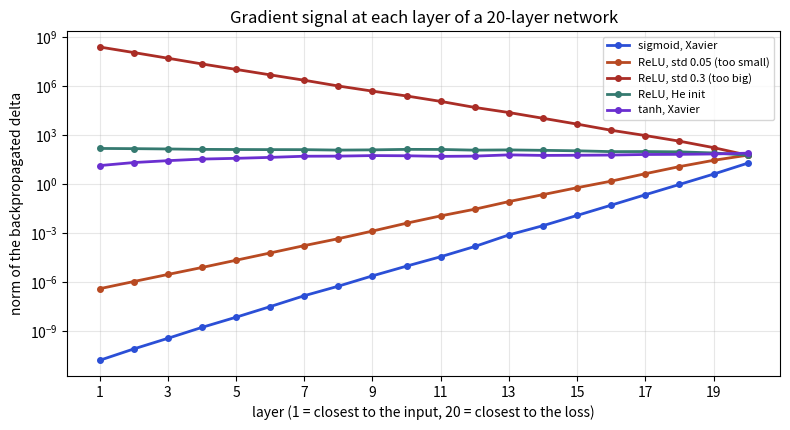

The matplotlib source for this figure:
import matplotlib
matplotlib.use("Agg")
import numpy as np
import matplotlib.pyplot as plt
BLUE, ORANGE, TEAL, RED, PURPLE = "#2b4fd6", "#b84a22", "#357a70", "#aa2d26", "#6a2fd0"

def delta_norms(act, std, L=20, n=100, N=64, seed=0):
    rng = np.random.default_rng(seed)
    Ws = [rng.normal(0, std, (n, n)) for _ in range(L)]
    a = rng.normal(size=(N, n)); As = [a]; Zs = []
    for W in Ws:
        z = a @ W.T; Zs.append(z)
        a = 1/(1+np.exp(-z)) if act == "sigmoid" else np.maximum(z, 0) if act == "relu" else np.tanh(z)
        As.append(a)
    d = np.ones((N, n)); out = []
    for i in reversed(range(L)):
        if act == "sigmoid": d = d * As[i+1] * (1 - As[i+1])
        elif act == "relu": d = d * (Zs[i] > 0)
        else: d = d * (1 - As[i+1]**2)
        out.append(np.linalg.norm(d)); d = d @ Ws[i]
    return out[::-1]

n = 100
cases = [("sigmoid, Xavier", "sigmoid", np.sqrt(1/n), BLUE), ("ReLU, std 0.05 (too small)", "relu", 0.05, ORANGE),
         ("ReLU, std 0.3 (too big)", "relu", 0.3, RED), ("ReLU, He init", "relu", np.sqrt(2/n), TEAL),
         ("tanh, Xavier", "tanh", np.sqrt(1/n), PURPLE)]
fig, ax = plt.subplots(figsize=(8, 4.4))
for name, act, std, col in cases:
    ax.plot(range(1, 21), delta_norms(act, std), marker="o", ms=4, lw=2, color=col, label=name)
ax.set_xticks(range(1, 21, 2)); ax.set_yscale("log"); ax.set_xlabel("layer (1 = closest to the input, 20 = closest to the loss)")
ax.set_ylabel("norm of the backpropagated delta")
ax.set_title("Gradient signal at each layer of a 20-layer network"); ax.legend(fontsize=8); ax.grid(alpha=0.3)
fig.tight_layout(); fig.savefig("ch13_gradflow.png", dpi=110)
